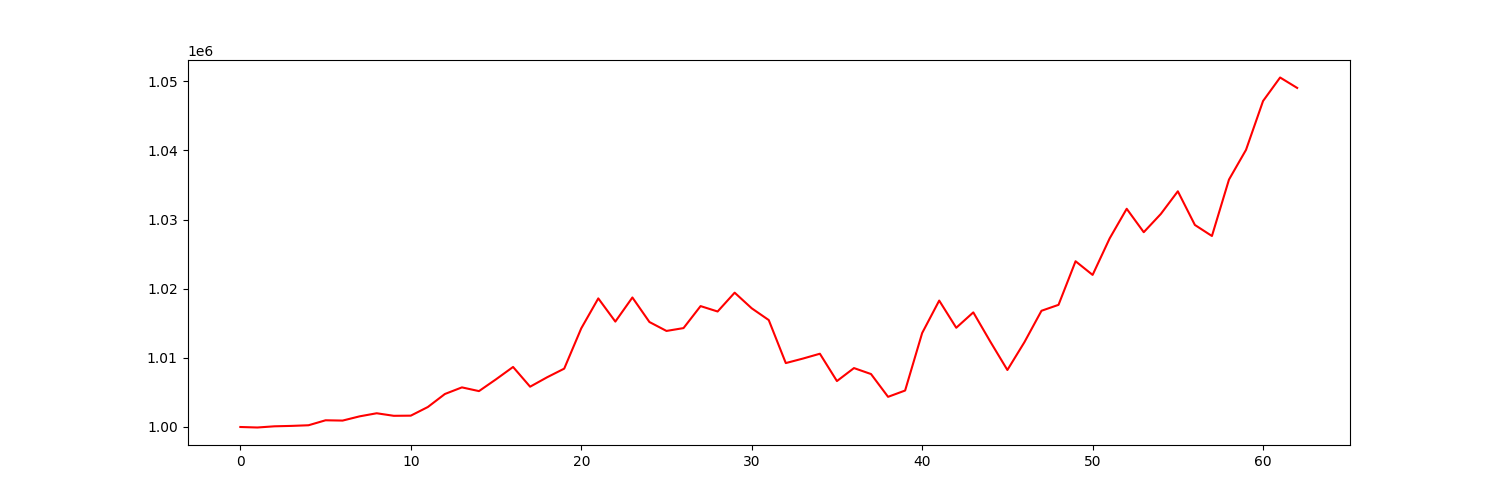

Data behind this chart, as committed beside it:
account_value, date, daily_return
1000000, 2023-01-04, 
999927, 2023-01-05, -7.28180728911676e-05
1000099, 2023-01-06, 0.0001721
1000159, 2023-01-09, 5.976131888174585e-05
1000252, 2023-01-10, 9.243193097030478e-05
1000970, 2023-01-11, 0.0007187
1000928, 2023-01-12, -4.237583438626569e-05
1001541, 2023-01-13, 0.0006123
1001986, 2023-01-17, 0.0004448
1001618, 2023-01-18, -0.0003673
1001640, 2023-01-19, 2.1641158926888338e-05
1002889, 2023-01-20, 0.001247
1004771, 2023-01-23, 0.001876
1005729, 2023-01-24, 0.0009531
1005189, 2023-01-25, -0.0005361
1006895, 2023-01-26, 0.001697
1008681, 2023-01-27, 0.001773
1005827, 2023-01-30, -0.00283
1007194, 2023-01-31, 0.001359
1008438, 2023-02-01, 0.001235
1014266, 2023-02-02, 0.005779
1018596, 2023-02-03, 0.00427
1015244, 2023-02-06, -0.003291
1018728, 2023-02-07, 0.003431
1015182, 2023-02-08, -0.00348
1013890, 2023-02-09, -0.001272
1014302, 2023-02-10, 0.0004064
1017482, 2023-02-13, 0.003135
1016702, 2023-02-14, -0.0007673
1019424, 2023-02-15, 0.002677
1017165, 2023-02-16, -0.002215
1015464, 2023-02-17, -0.001673
1009243, 2023-02-21, -0.006126
1009891, 2023-02-22, 0.0006422
1010594, 2023-02-23, 0.0006964
1006643, 2023-02-24, -0.00391
1008520, 2023-02-27, 0.001865
1007657, 2023-02-28, -0.0008551
1004361, 2023-03-01, -0.003271
1005273, 2023-03-02, 0.0009077
1013590, 2023-03-03, 0.008274
1018281, 2023-03-06, 0.004628
1014349, 2023-03-07, -0.003861
1016574, 2023-03-08, 0.002194
1012336, 2023-03-09, -0.004169
1008243, 2023-03-10, -0.004044
1012268, 2023-03-13, 0.003993
1016807, 2023-03-14, 0.004483
1017665, 2023-03-15, 0.0008438
1023968, 2023-03-16, 0.006194
1021992, 2023-03-17, -0.00193
1027273, 2023-03-20, 0.005168
1031555, 2023-03-21, 0.004168
1028168, 2023-03-22, -0.003283
1030800, 2023-03-23, 0.00256
1034083, 2023-03-24, 0.003185
1029215, 2023-03-27, -0.004708
1027619, 2023-03-28, -0.001551
1035778, 2023-03-29, 0.00794
1040078, 2023-03-30, 0.004152
... 3 more rows
